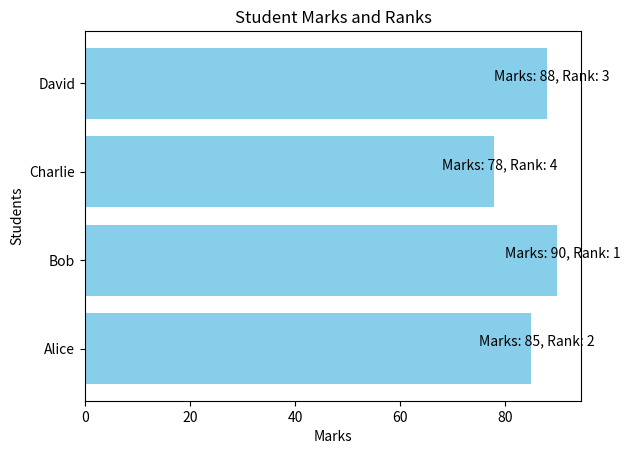

Reproduce this figure in Python.
import matplotlib.pyplot as plt

students = ['Alice', 'Bob', 'Charlie', 'David']
marks = [85, 90, 78, 88]
ranks = [2, 1, 4, 3]

fig, ax = plt.subplots()
bars = ax.barh(students, marks, color='skyblue')

# Adding text labels
for bar, mark, rank in zip(bars, marks, ranks):
    width = bar.get_width()
    ax.text(width + 1, bar.get_y() + bar.get_height()/2, f'Marks: {mark}, Rank: {rank}', ha='center', va='bottom')

ax.set_xlabel('Marks')
ax.set_ylabel('Students')
ax.set_title('Student Marks and Ranks')
plt.show()
